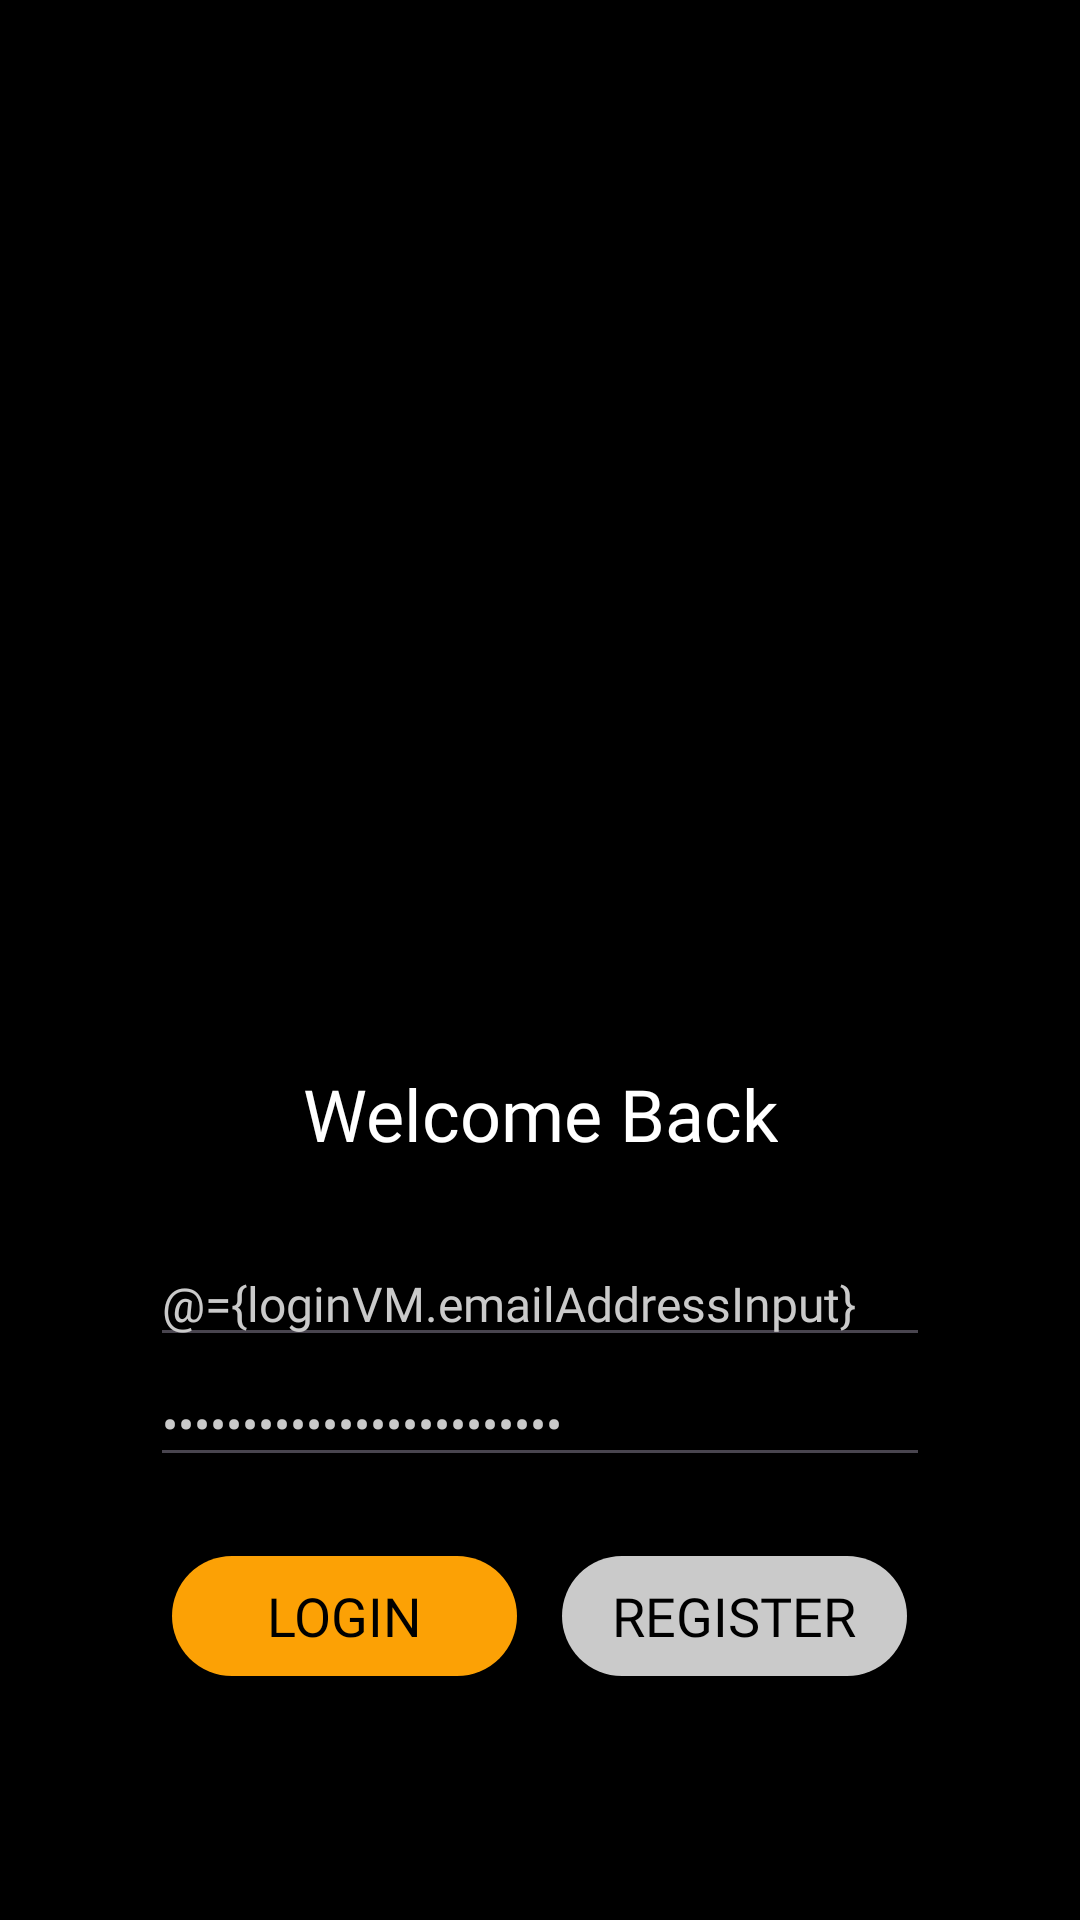

The Android layout XML behind this screen, and the referenced resources:
<!-- AndroidManifest.xml: application theme Theme.Texi -->
<!-- res/layout/activity_login.xml -->
<?xml version="1.0" encoding="utf-8"?>
<layout xmlns:android="http://schemas.android.com/apk/res/android"
    xmlns:app="http://schemas.android.com/apk/res-auto">

    
    <data>
        <variable
            name="loginVM"
            type="com.example.texi.viewmodel.LoginViewModel" />
    </data>

    <androidx.constraintlayout.widget.ConstraintLayout
        android:id="@+id/cl_login"
        style="@style/AuthenticationScreen">

        
        <ImageView
            android:id="@+id/iv_login_logo"
            style="@style/RoundedImage"
            android:layout_width="0dp"
            android:layout_height="0dp"
            android:layout_marginBottom="@dimen/small_spacing"
            android:contentDescription="@string/login_logo"
            android:scaleType="fitCenter"
            android:src="@drawable/img_default_logo"
            app:layout_constraintBottom_toTopOf="@+id/tv_login_heading"
            app:layout_constraintDimensionRatio="1:1"
            app:layout_constraintEnd_toEndOf="parent"
            app:layout_constraintStart_toStartOf="parent"
            app:layout_constraintTop_toTopOf="parent" />

        
        <TextView
            android:id="@+id/tv_login_heading"
            style="@style/PrimaryHeadingText"
            android:layout_width="wrap_content"
            android:layout_height="wrap_content"
            android:layout_marginTop="@dimen/small_spacing"
            android:text="@string/welcome_back"
            app:layout_constraintEnd_toEndOf="parent"
            app:layout_constraintStart_toStartOf="parent"
            app:layout_constraintTop_toBottomOf="@+id/iv_login_logo" />

        <EditText
            android:id="@+id/et_login_email_address"
            style="@style/LoginFormText"
            android:layout_width="0dp"
            android:layout_height="wrap_content"
            android:layout_marginTop="@dimen/medium_spacing"
            android:autofillHints="emailAddress"
            android:hint="@string/email_address"
            android:inputType="textEmailAddress"
            android:text="@={loginVM.emailAddressInput}"
            app:layout_constraintBottom_toTopOf="@+id/et_login_password"
            app:layout_constraintEnd_toEndOf="parent"
            app:layout_constraintStart_toStartOf="parent"
            app:layout_constraintTop_toBottomOf="@+id/tv_login_heading" />

        <EditText
            android:id="@+id/et_login_password"
            style="@style/LoginFormText"
            android:layout_width="0dp"
            android:layout_height="wrap_content"
            android:layout_marginBottom="@dimen/medium_spacing"
            android:autofillHints="password"
            android:hint="@string/password"
            android:inputType="textPassword"
            android:text="@={loginVM.passwordInput}"
            app:layout_constraintBottom_toTopOf="@+id/ll_login_buttons"
            app:layout_constraintEnd_toEndOf="parent"
            app:layout_constraintStart_toStartOf="parent"
            app:layout_constraintTop_toBottomOf="@+id/et_login_email_address" />

        
        <LinearLayout
            android:id="@+id/ll_login_buttons"
            android:layout_width="0dp"
            android:layout_height="wrap_content"
            android:gravity="center_vertical"
            android:orientation="horizontal"
            app:layout_constraintBottom_toBottomOf="parent"
            app:layout_constraintEnd_toEndOf="parent"
            app:layout_constraintStart_toStartOf="parent"
            app:layout_constraintTop_toBottomOf="@+id/et_login_password">

            <Space
                android:layout_width="wrap_content"
                android:layout_height="wrap_content"
                android:layout_weight="0.5" />

            <Button
                android:id="@+id/btn_login_submit"
                style="@style/LargePrimaryButton"
                android:layout_width="wrap_content"
                android:layout_height="wrap_content"
                android:gravity="center"
                android:text="@string/login" />

            <Space
                android:layout_width="wrap_content"
                android:layout_height="wrap_content"
                android:layout_weight="1" />

            <Button
                android:id="@+id/btn_register_page"
                style="@style/LargeSecondaryButton"
                android:layout_width="wrap_content"
                android:layout_height="wrap_content"
                android:gravity="center"
                android:text="@string/register" />

            <Space
                android:layout_width="wrap_content"
                android:layout_height="wrap_content"
                android:layout_weight="0.5" />

        </LinearLayout>

        
        <TextView
            android:id="@+id/tv_login_error"
            style="@style/ErrorText"
            android:layout_width="wrap_content"
            android:layout_height="wrap_content"
            android:layout_marginTop="@dimen/xx_small_spacing"
            android:layout_marginBottom="@dimen/x_small_spacing"
            android:text="@{loginVM.errorMessage}"
            app:layout_constraintBottom_toTopOf="@+id/ll_login_buttons"
            app:layout_constraintEnd_toEndOf="parent"
            app:layout_constraintStart_toStartOf="parent"
            app:layout_constraintTop_toBottomOf="@+id/et_login_password" />

    </androidx.constraintlayout.widget.ConstraintLayout>
</layout>
<!-- resources referenced by this layout -->
<resources>
  <dimen name="medium_spacing">25dp</dimen>
  <dimen name="small_spacing">15dp</dimen>
  <dimen name="x_small_spacing">10dp</dimen>
  <dimen name="xx_small_spacing">5dp</dimen>
  <string name="email_address">Email Address</string>
  <string name="login">Login</string>
  <string name="login_logo">Login logo</string>
  <string name="password">Password</string>
  <string name="register">Register</string>
  <string name="welcome_back">Welcome Back</string>
  <style name="ErrorText">
          <item name="android:textSize">@dimen/primary_body_text_size</item>
          <item name="android:fontFamily">@font/advent_pro_medium</item>
          <item name="android:textColor">@color/error</item>
          <item name="android:visibility">gone</item>
      </style>
  <style name="LargePrimaryButton">
          <item name="android:textSize">@dimen/secondary_heading_text_size</item>
          <item name="android:fontFamily">@font/open_sans_regular</item>
          <item name="android:minWidth">@dimen/large_button_width</item>
          <item name="android:minHeight">@dimen/default_button_height</item>
          <item name="android:textColor">@color/black</item>
          <item name="android:background">@drawable/bg_primary_button_states</item>
          <item name="backgroundTint">@null</item>
          <item name="android:gravity">center</item>
      </style>
  <style name="LargeSecondaryButton">
          <item name="android:textSize">@dimen/secondary_heading_text_size</item>
          <item name="android:fontFamily">@font/open_sans_regular</item>
          <item name="android:minWidth">@dimen/large_button_width</item>
          <item name="android:minHeight">@dimen/default_button_height</item>
          <item name="android:textColor">@color/black</item>
          <item name="android:background">@drawable/bg_secondary_button_states</item>
          <item name="backgroundTint">@null</item>
          <item name="android:gravity">center</item>
      </style>
  <style name="LoginFormText">
          <item name="android:textSize">@dimen/small_heading_text_size</item>
          <item name="android:fontFamily">@font/open_sans_regular</item>
          <item name="android:textColor">@color/grey</item>
          <item name="android:textColorHint">@color/grey</item>
      </style>
  <style name="PrimaryHeadingText">
          <item name="android:textSize">@dimen/primary_heading_text_size</item>
          <item name="android:fontFamily">@font/abyssinica_sil_latin</item>
          <item name="android:textColor">@color/white</item>
          <item name="android:gravity">center</item>
      </style>
  <style name="RoundedImage">
          <item name="android:scaleType">centerCrop</item>
          <item name="android:background">@drawable/bg_rounded_image</item>
          <item name="android:clipToOutline" tools:targetApi="31">true</item>
      </style>
  <style name="Theme.Texi" parent="Base.Theme.Texi" />
  <dimen name="authentication_screen_max_width">800dp</dimen>
  <dimen name="large_horizontal_padding">50dp</dimen>
  <dimen name="login_vertical_padding">80dp</dimen>
  <dimen name="primary_body_text_size">14sp</dimen>
  <color name="error">#de2a3c</color>
  <dimen name="secondary_heading_text_size">18sp</dimen>
  <dimen name="large_button_width">115dp</dimen>
  <dimen name="default_button_height">40dp</dimen>
  <color name="black">#000000</color>
  <dimen name="small_heading_text_size">16sp</dimen>
  <color name="grey">#CACACA</color>
  <dimen name="primary_heading_text_size">24sp</dimen>
  <color name="white">#FFFFFF</color>
  <style name="Base.Theme.Texi" parent="Theme.Material3.DayNight.NoActionBar">
          <item name="android:colorBackground">@color/black</item>
          <item name="colorPrimary">@color/yellow</item>
      </style>
  <color name="medium_yellow">#D68800</color>
  <dimen name="button_radius">100dp</dimen>
  <color name="disabled">#333333</color>
  <color name="yellow">#FCA105</color>
  <color name="medium_grey">#9C9C9C</color>
</resources>
